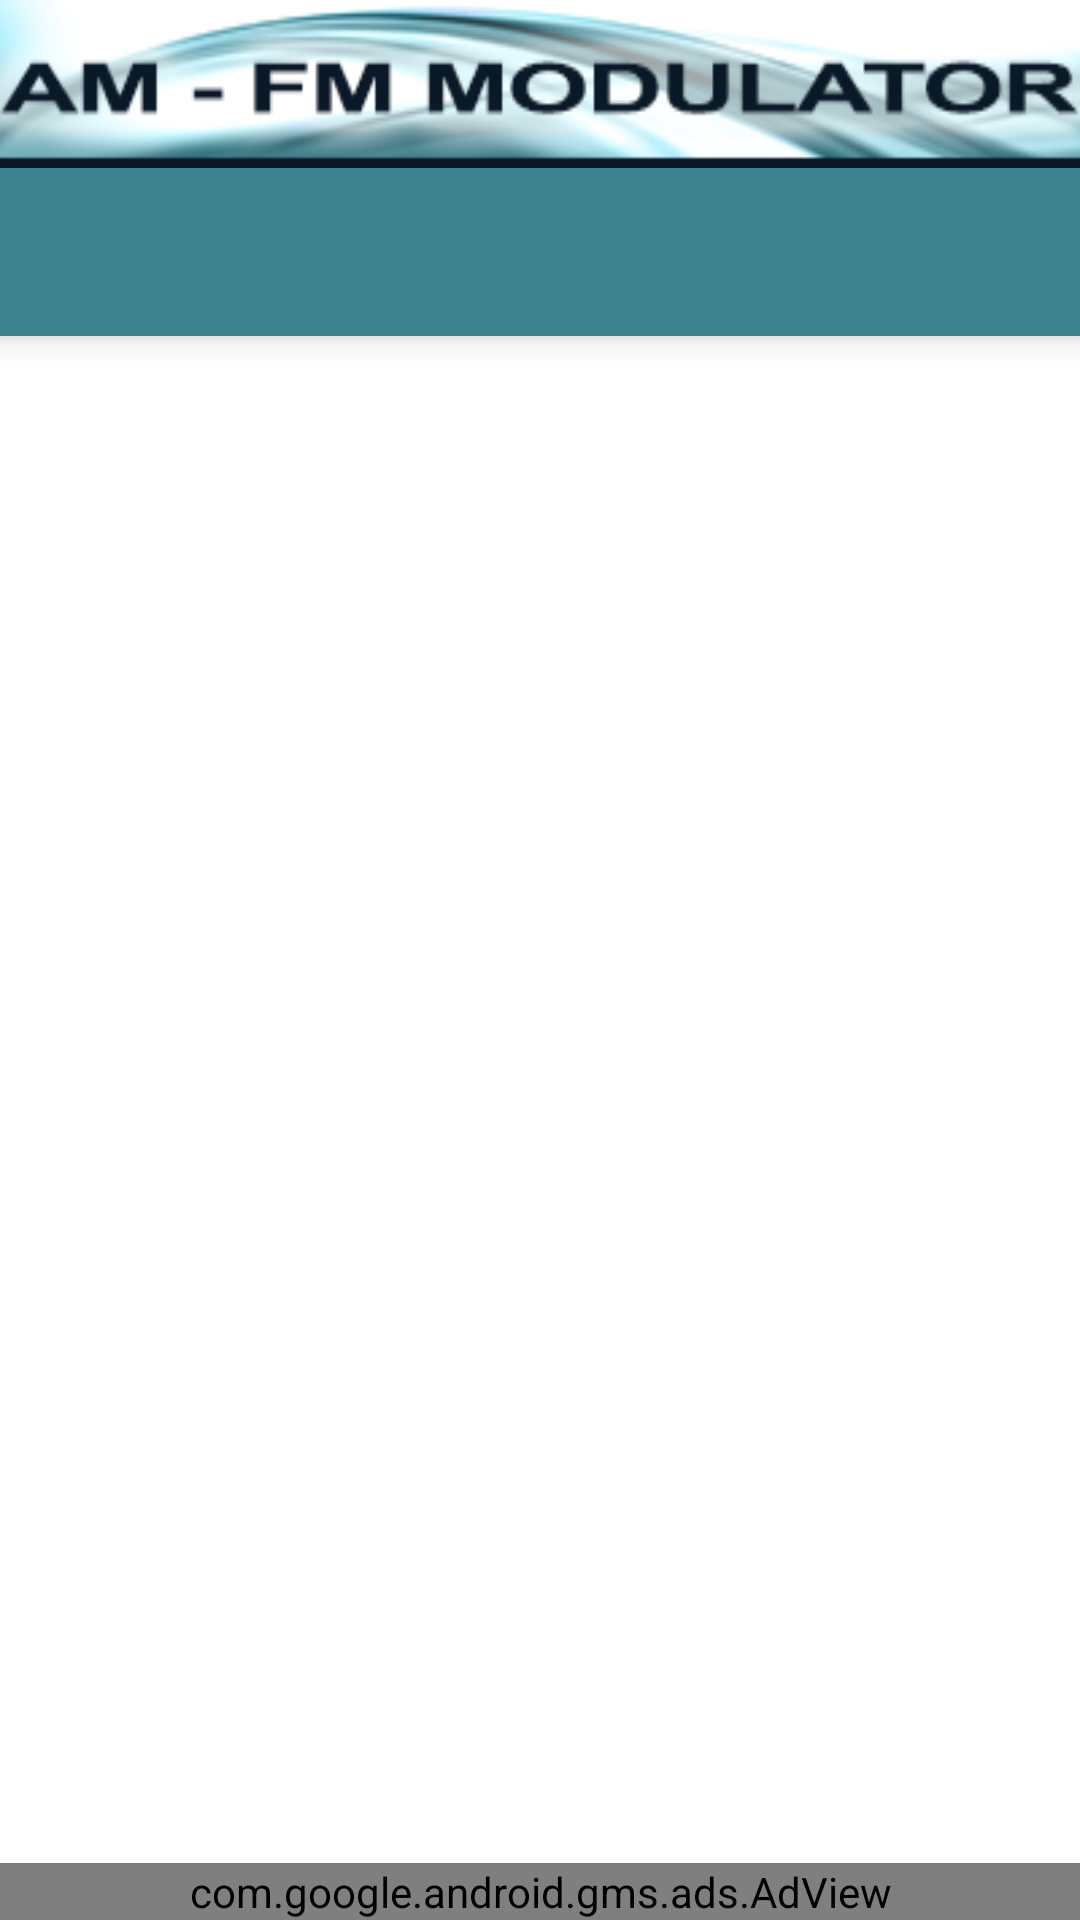

Layout XML and referenced resources for this Android screen:
<!-- AndroidManifest.xml: application theme AppTheme -->
<!-- res/layout/activity_display.xml -->
<RelativeLayout
    android:id="@+id/main_layout"
    xmlns:android="http://schemas.android.com/apk/res/android"
    xmlns:app="http://schemas.android.com/apk/res-auto"
    xmlns:ads="http://schemas.android.com/apk/res-auto"
    xmlns:tools="http://schemas.android.com/tools"
    android:layout_width="match_parent"
    android:layout_height="match_parent"
    android:background="@color/colorWhite"
    tools:context=".activities.DisplayActivity">

    <android.support.v7.widget.Toolbar
        android:id="@+id/toolbar"
        android:layout_width="match_parent"
        android:layout_height="wrap_content"
        android:layout_alignParentTop="true"
        android:background="@drawable/logo"
        android:elevation="6dp"
        android:minHeight="?attr/actionBarSize"
        android:theme="@style/ThemeOverlay.AppCompat.Dark.ActionBar"
        app:popupTheme="@style/ThemeOverlay.AppCompat.Light"/>

    <android.support.design.widget.TabLayout
        android:id="@+id/tab_layout"
        android:layout_width="match_parent"
        android:layout_height="wrap_content"
        android:layout_below="@+id/toolbar"
        android:background="?attr/colorPrimary"
        android:elevation="6dp"
        android:minHeight="?attr/actionBarSize"
        android:theme="@style/ThemeOverlay.AppCompat.Dark.ActionBar"/>

    <android.support.v4.view.ViewPager
        android:id="@+id/pager"
        android:layout_width="match_parent"
        android:layout_height="fill_parent"
        android:background="@drawable/repeat_bg"
        android:layout_below="@id/tab_layout"
        android:layout_above="@+id/ad_view" />

    <com.google.android.gms.ads.AdView
        android:id="@+id/ad_view"
        android:layout_width="match_parent"
        android:layout_height="wrap_content"
        android:layout_centerHorizontal="true"
        android:layout_alignParentBottom="true"
        ads:adSize="BANNER"
        ads:adUnitId="ca-app-pub-2926708254200421/4766182823" />

</RelativeLayout>
<!-- resources referenced by this layout -->
<resources>
  <color name="colorWhite">#FFFFFF</color>
  <!-- drawable logo: png bitmap (drawable, 36003 bytes) -->
  <!-- drawable repeat_bg: png bitmap (mipmap-mdpi, 47220 bytes) -->
  <style name="AppTheme" parent="Theme.AppCompat.Light.NoActionBar">
          <item name="colorPrimary">@color/colorPrimary</item>
          <item name="colorPrimaryDark">@color/colorPrimaryDark</item>
          <item name="android:textColorSecondary">@color/colorSecondary</item>
          <item name="colorAccent">@color/colorBackground</item>
      </style>
  <color name="colorPrimary">#3E828F</color>
  <color name="colorPrimaryDark">#091928</color>
  <color name="colorSecondary">#79ACA5</color>
  <color name="colorBackground">#F5EED2</color>
</resources>
